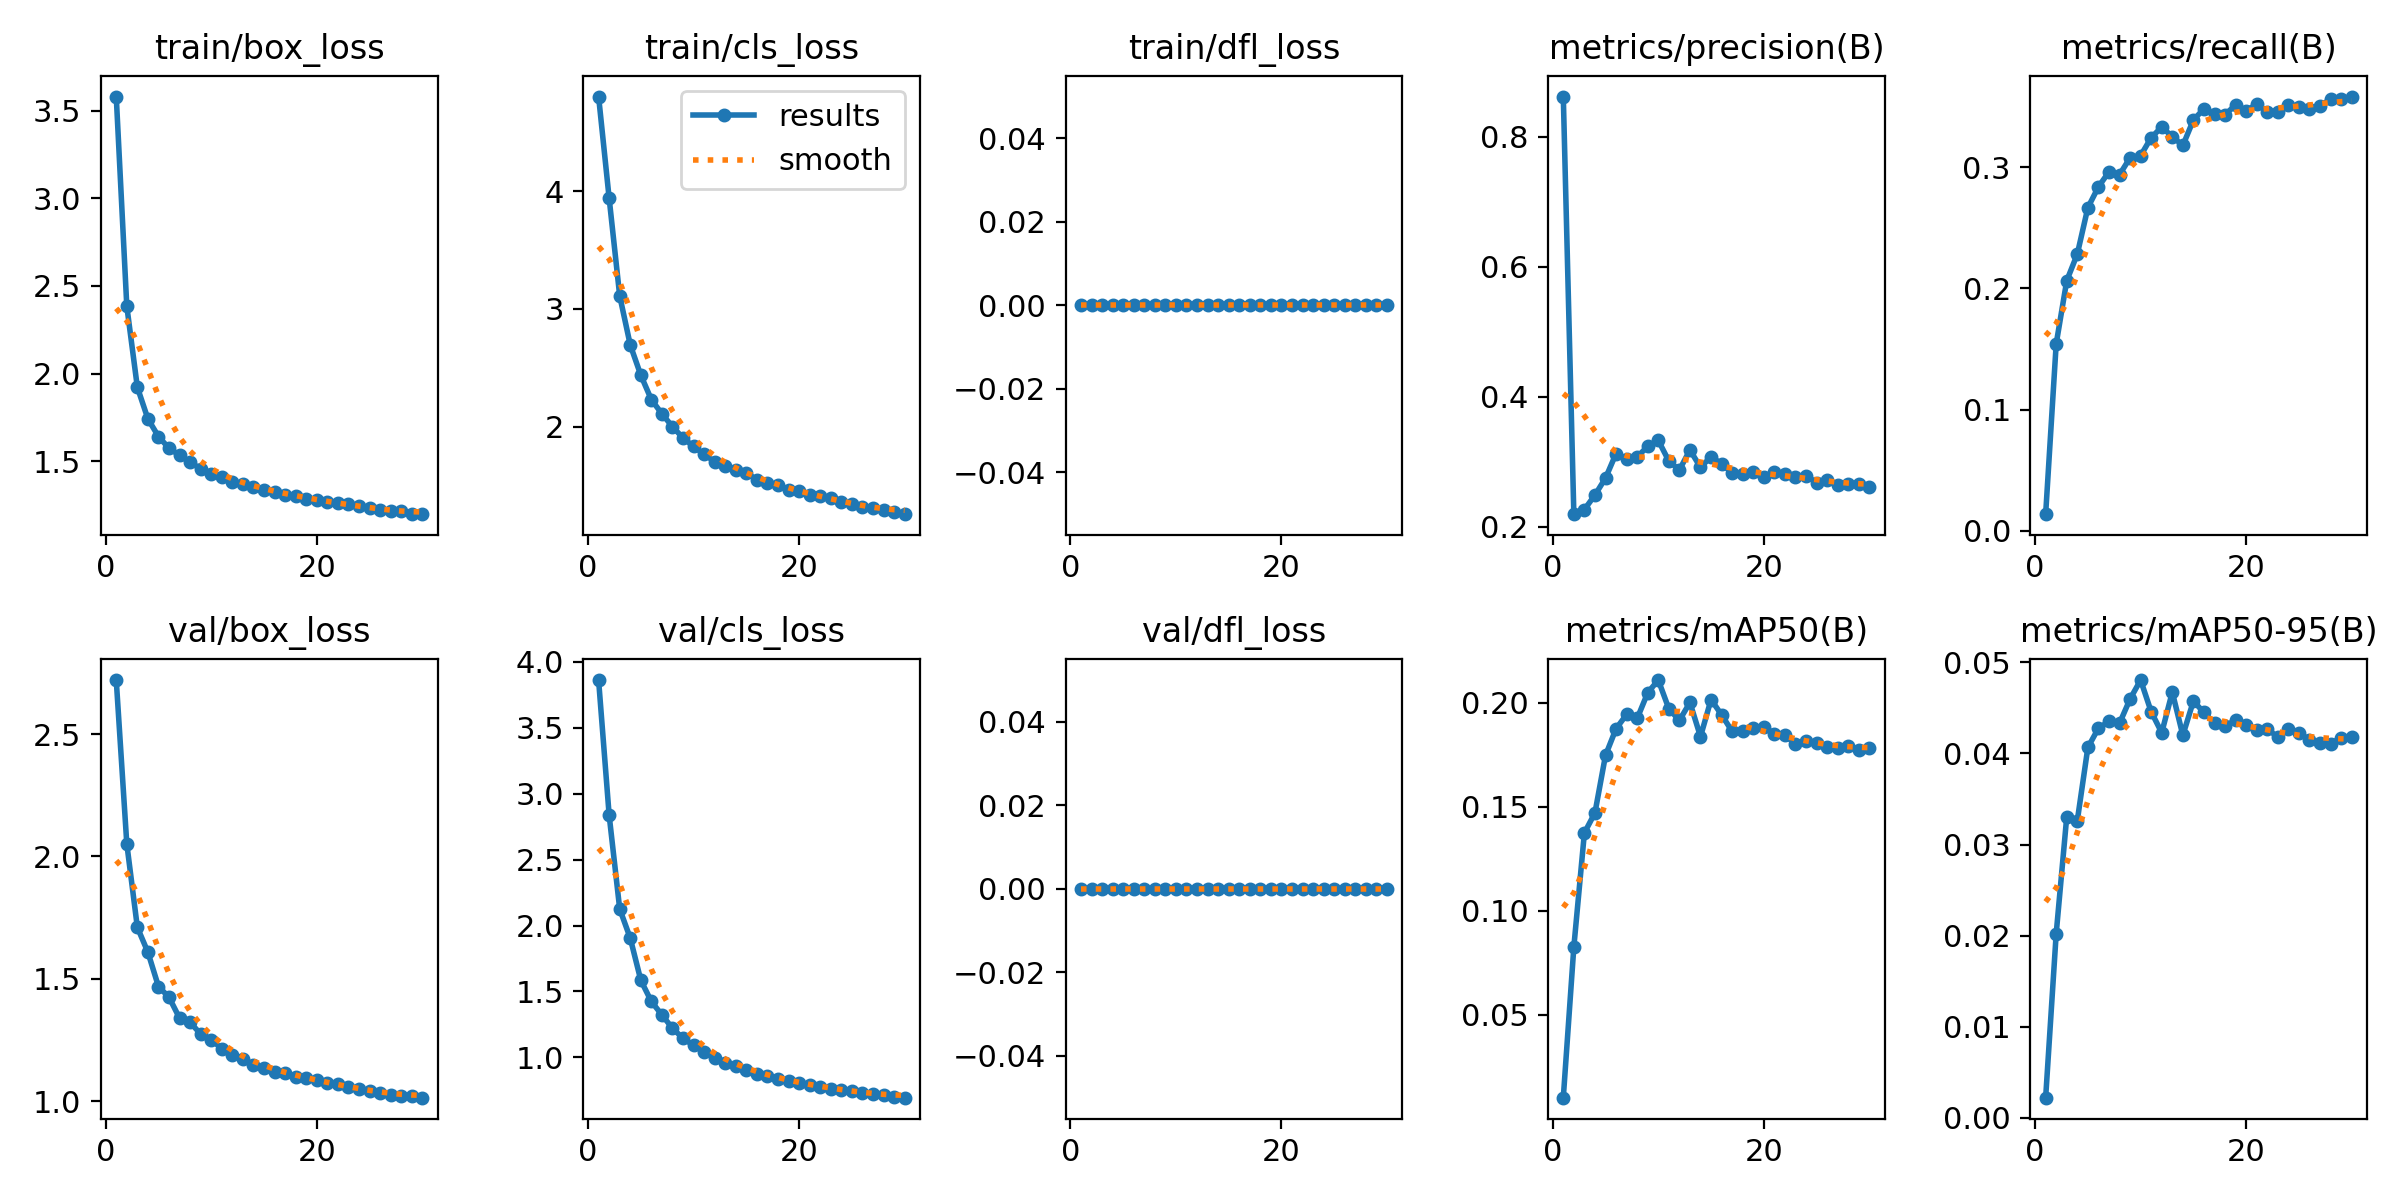

The data file committed next to this chart (first rows):
epoch, time, train/box_loss, train/cls_loss, train/dfl_loss, metrics/precision(B), metrics/recall(B), metrics/mAP50(B), metrics/mAP50-95(B), val/box_loss, val/cls_loss, val/dfl_loss, lr/pg0, lr/pg1, lr/pg2
1, 1366, 3.58, 4.803, 0, 0.8615, 0.01369, 0.01026, 0.00222, 2.721, 3.862, 0, 0.06836, 0.001665, 0.001665
2, 2720, 2.385, 3.94, 0, 0.2193, 0.1542, 0.08274, 0.02022, 2.052, 2.837, 0, 0.03667, 0.003307, 0.003307
3, 4072, 1.922, 3.111, 0, 0.2265, 0.2063, 0.1375, 0.03306, 1.71, 2.126, 0, 0.004948, 0.004923, 0.004923
4, 5424, 1.742, 2.694, 0, 0.2487, 0.2283, 0.1472, 0.03262, 1.608, 1.905, 0, 0.004886, 0.004886, 0.004886
5, 6773, 1.641, 2.437, 0, 0.2747, 0.2666, 0.1748, 0.04065, 1.468, 1.585, 0, 0.004848, 0.004848, 0.004848
6, 8122, 1.574, 2.23, 0, 0.3125, 0.2837, 0.1876, 0.04276, 1.424, 1.424, 0, 0.00481, 0.00481, 0.00481
7, 9472, 1.534, 2.11, 0, 0.3035, 0.2961, 0.1944, 0.04351, 1.339, 1.322, 0, 0.004772, 0.004772, 0.004772
8, 10822, 1.494, 2, 0, 0.3073, 0.2937, 0.1925, 0.0433, 1.321, 1.221, 0, 0.004733, 0.004733, 0.004733
9, 12171, 1.457, 1.905, 0, 0.3236, 0.3077, 0.2049, 0.04597, 1.274, 1.145, 0, 0.004695, 0.004695, 0.004695
10, 13522, 1.429, 1.833, 0, 0.3328, 0.3094, 0.211, 0.04805, 1.25, 1.092, 0, 0.004657, 0.004657, 0.004657
11, 14870, 1.407, 1.765, 0, 0.301, 0.3243, 0.1972, 0.04457, 1.215, 1.043, 0, 0.004619, 0.004619, 0.004619
12, 16221, 1.384, 1.704, 0, 0.2872, 0.3331, 0.1915, 0.04227, 1.19, 0.9962, 0, 0.004581, 0.004581, 0.004581
13, 17570, 1.37, 1.671, 0, 0.3181, 0.3252, 0.2002, 0.04673, 1.173, 0.9609, 0, 0.004543, 0.004543, 0.004543
14, 18920, 1.351, 1.63, 0, 0.2912, 0.3179, 0.1838, 0.04199, 1.146, 0.9346, 0, 0.004505, 0.004505, 0.004505
15, 20270, 1.338, 1.607, 0, 0.3077, 0.3389, 0.2016, 0.04574, 1.136, 0.906, 0, 0.004467, 0.004467, 0.004467
16, 21619, 1.327, 1.551, 0, 0.2968, 0.3481, 0.1942, 0.04449, 1.119, 0.8765, 0, 0.004429, 0.004429, 0.004429
17, 22968, 1.309, 1.526, 0, 0.2824, 0.3434, 0.1863, 0.0433, 1.113, 0.8611, 0, 0.004391, 0.004391, 0.004391
18, 24316, 1.303, 1.504, 0, 0.2807, 0.3434, 0.1865, 0.04298, 1.1, 0.8379, 0, 0.004353, 0.004353, 0.004353
19, 25666, 1.287, 1.464, 0, 0.284, 0.3512, 0.1879, 0.04367, 1.096, 0.8214, 0, 0.004315, 0.004315, 0.004315
20, 27017, 1.281, 1.45, 0, 0.2771, 0.3466, 0.1884, 0.0431, 1.088, 0.804, 0, 0.004277, 0.004277, 0.004277
21, 28366, 1.265, 1.421, 0, 0.2837, 0.3519, 0.1852, 0.04261, 1.072, 0.7895, 0, 0.004238, 0.004238, 0.004238
22, 29716, 1.261, 1.41, 0, 0.2804, 0.3457, 0.1844, 0.04273, 1.068, 0.7751, 0, 0.0042, 0.0042, 0.0042
23, 31065, 1.254, 1.392, 0, 0.2763, 0.3453, 0.1802, 0.04175, 1.055, 0.761, 0, 0.004162, 0.004162, 0.004162
24, 32414, 1.242, 1.36, 0, 0.2787, 0.3516, 0.1819, 0.04264, 1.048, 0.75, 0, 0.004124, 0.004124, 0.004124
25, 33763, 1.235, 1.342, 0, 0.2678, 0.3497, 0.1806, 0.04228, 1.04, 0.7451, 0, 0.004086, 0.004086, 0.004086
26, 35112, 1.221, 1.32, 0, 0.2725, 0.3479, 0.179, 0.04145, 1.032, 0.7338, 0, 0.004048, 0.004048, 0.004048
27, 36461, 1.215, 1.309, 0, 0.2644, 0.3507, 0.1782, 0.04117, 1.026, 0.722, 0, 0.00401, 0.00401, 0.00401
28, 37811, 1.214, 1.297, 0, 0.2653, 0.3559, 0.179, 0.04107, 1.022, 0.7125, 0, 0.003972, 0.003972, 0.003972
29, 39160, 1.2, 1.273, 0, 0.2651, 0.3559, 0.1772, 0.04171, 1.019, 0.7029, 0, 0.003934, 0.003934, 0.003934
30, 40510, 1.198, 1.258, 0, 0.2615, 0.3582, 0.1782, 0.04179, 1.014, 0.6947, 0, 0.003896, 0.003896, 0.003896
